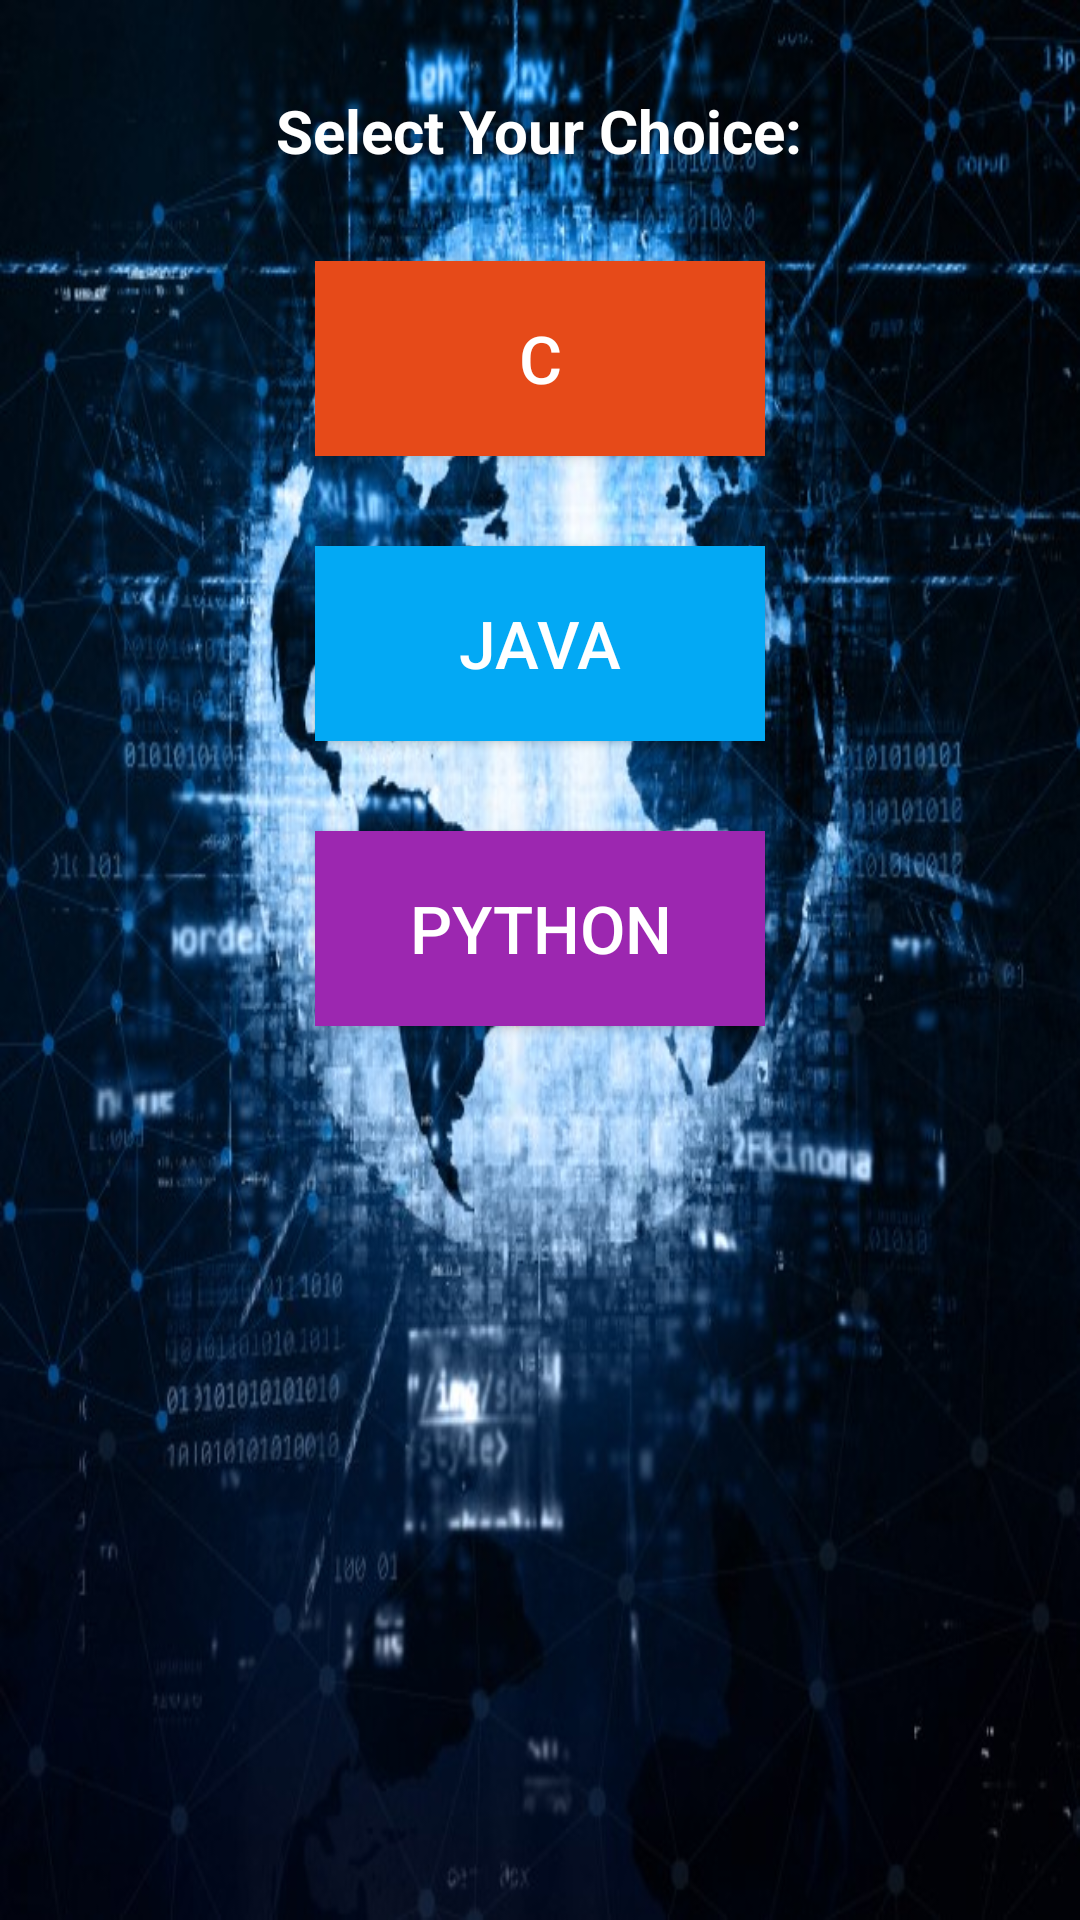

Layout XML and referenced resources for this Android screen:
<!-- AndroidManifest.xml: application theme AppTheme -->
<!-- res/layout/activity_main.xml -->
<?xml version="1.0" encoding="utf-8"?>
<ScrollView xmlns:android="http://schemas.android.com/apk/res/android"
    xmlns:tools="http://schemas.android.com/tools"
    android:layout_width="match_parent"
    android:layout_height="match_parent"
    android:background="@drawable/background_img"
    android:theme="@style/WhiteText"
    tools:context="com.example.android.thequizapp.MainActivity">

    <LinearLayout
        android:layout_width="match_parent"
        android:layout_height="wrap_content"
        android:orientation="vertical">

        <TextView
            android:layout_width="wrap_content"
            android:layout_height="wrap_content"
            android:layout_gravity="center"
            android:layout_marginBottom="30dp"
            android:layout_marginTop="30dp"
            android:text="@string/select_your_choice"
            android:textSize="20sp"
            android:textStyle="bold" />

        <Button
            android:id="@+id/First_Section_Button"
            android:layout_width="150dp"
            android:layout_height="65dp"
            android:layout_gravity="center"
            android:layout_marginBottom="30dp"
            android:background="#E64A19"
            android:text="@string/c_section"
            android:textAllCaps="true"
            android:textSize="22sp" />

        <Button
            android:id="@+id/Second_Section_Button"
            android:layout_width="150dp"
            android:layout_height="65dp"
            android:layout_gravity="center"
            android:layout_marginBottom="30dp"
            android:background="#03A9F4"
            android:text="@string/java_section"
            android:textAllCaps="true"
            android:textSize="22sp" />

        <Button
            android:id="@+id/Third_Section_Button"
            android:layout_width="150dp"
            android:layout_height="65dp"
            android:layout_gravity="center"
            android:layout_marginBottom="30dp"
            android:background="#9C27B0"
            android:text="@string/python_section"
            android:textAllCaps="true"
            android:textSize="22sp" />


    </LinearLayout>
</ScrollView>
<!-- resources referenced by this layout -->
<resources>
  <!-- drawable background_img: jpg bitmap (drawable, 110992 bytes) -->
  <string name="c_section">C</string>
  <string name="java_section">Java</string>
  <string name="python_section">Python</string>
  <string name="select_your_choice">Select Your Choice:</string>
  <style name="WhiteText">
          <item name="android:textColor">#FFFFFF</item>
      </style>
  <style name="AppTheme" parent="Theme.AppCompat.Light.DarkActionBar">
          
          <item name="colorPrimary">#3F51B5</item>
          <item name="colorPrimaryDark">#303F9F</item>
          <item name="colorAccent">#E040FB</item>
      </style>
</resources>
